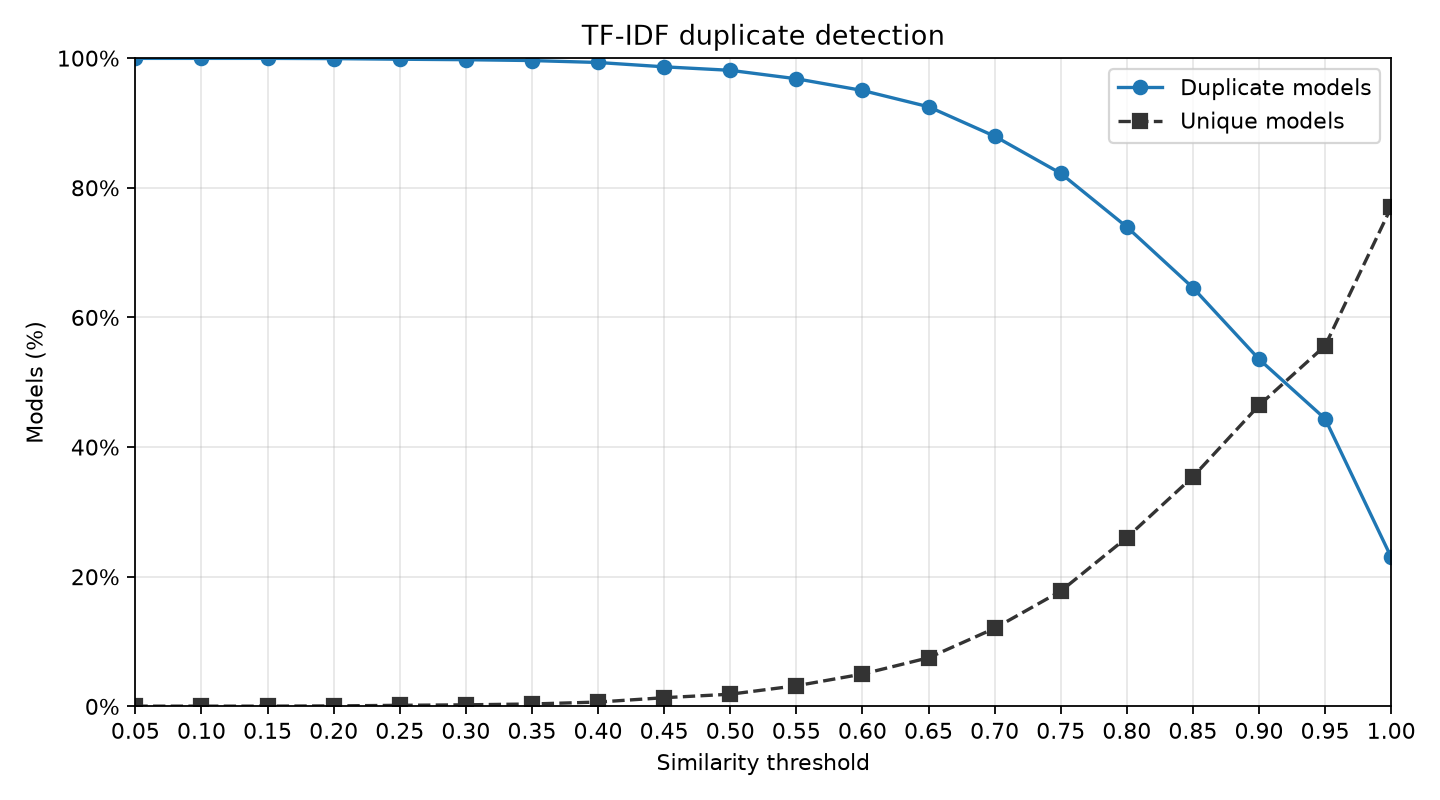

Source data for this figure (header and first rows):
technique, threshold, duplicates, unique, matchingPairs
tfidf, 0.05, 5371, 2, 14390576
tfidf, 0.1, 5371, 2, 14187966
tfidf, 0.15, 5371, 2, 13859691
tfidf, 0.2, 5369, 4, 13344882
tfidf, 0.25, 5364, 9, 12528927
tfidf, 0.3, 5360, 13, 11452217
tfidf, 0.35, 5353, 20, 10165845
tfidf, 0.4, 5337, 36, 8737921
tfidf, 0.45, 5301, 72, 7199450
tfidf, 0.5, 5272, 101, 5624316
tfidf, 0.55, 5202, 171, 4078580
tfidf, 0.6, 5105, 268, 2681050
tfidf, 0.65, 4970, 403, 1538459
tfidf, 0.7, 4726, 647, 764568
tfidf, 0.75, 4418, 955, 331927
tfidf, 0.8, 3974, 1399, 127389
tfidf, 0.85, 3470, 1903, 49029
tfidf, 0.9, 2878, 2495, 22702
tfidf, 0.95, 2384, 2989, 15811
tfidf, 1.0, 1236, 4137, 3249
